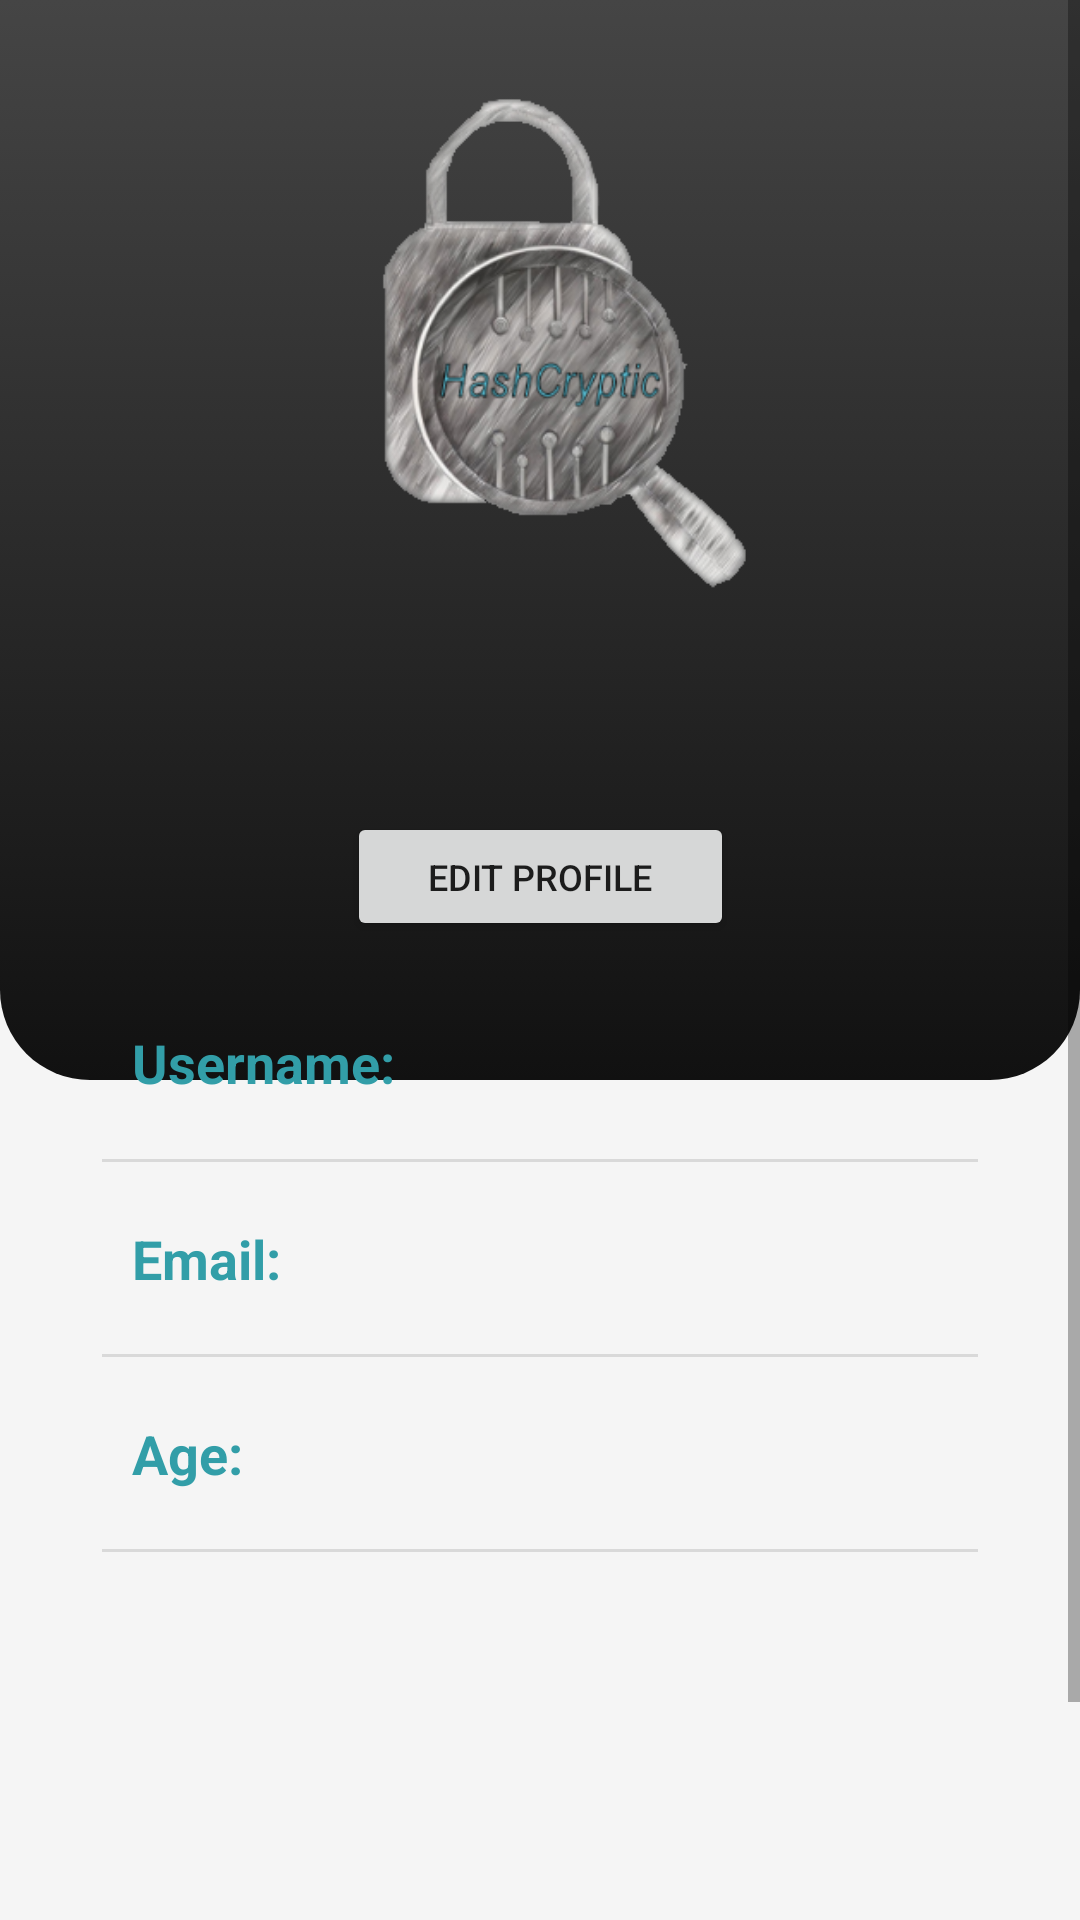

Here is an Android app screen rendered from its layout file. Give the layout XML and the strings, colors and styles it references.
<!-- AndroidManifest.xml: application theme Theme.HashCryptic -->
<!-- res/layout/fragment_profile_page.xml -->
<?xml version="1.0" encoding="utf-8"?>
<FrameLayout xmlns:android="http://schemas.android.com/apk/res/android"
    xmlns:app="http://schemas.android.com/apk/res-auto"
    xmlns:tools="http://schemas.android.com/tools"
    android:layout_width="match_parent"
    android:layout_height="match_parent"
    tools:context=".ProfilePage">

    <ScrollView
        android:id="@+id/scrollview_prof"
        android:layout_width="match_parent"
        android:layout_height="match_parent">

        <LinearLayout
            android:layout_width="match_parent"
            android:layout_height="wrap_content"
            android:orientation="vertical">

            <androidx.constraintlayout.widget.ConstraintLayout
                android:layout_width="match_parent"
                android:layout_height="match_parent"
                android:background="#F5F5F5">

                <androidx.constraintlayout.widget.ConstraintLayout
                    android:layout_width="match_parent"
                    android:layout_height="wrap_content"
                    app:layout_constraintEnd_toEndOf="parent"
                    app:layout_constraintHorizontal_bias="0.0"
                    app:layout_constraintStart_toStartOf="parent"
                    app:layout_constraintTop_toTopOf="parent">

                    <androidx.constraintlayout.widget.ConstraintLayout
                        android:id="@+id/constraintLayout"
                        android:layout_width="match_parent"
                        android:layout_height="360dp"
                        android:background="@drawable/top_background_profile"
                        app:layout_constraintEnd_toEndOf="parent"
                        app:layout_constraintHorizontal_bias="0.0"
                        app:layout_constraintStart_toStartOf="parent"
                        app:layout_constraintTop_toTopOf="parent">

                    </androidx.constraintlayout.widget.ConstraintLayout>

                    <com.google.android.material.imageview.ShapeableImageView
                        android:id="@+id/appimage"
                        android:layout_width="150dp"
                        android:layout_height="170dp"
                        android:layout_marginTop="30dp"
                        android:layout_marginLeft="10dp"
                        android:layout_weight="1"
                        android:icon="@drawable/logo_icon"
                        android:scaleType="centerCrop"
                        app:layout_constraintEnd_toEndOf="parent"
                        app:layout_constraintStart_toStartOf="parent"
                        app:layout_constraintTop_toTopOf="parent"
                        app:shapeAppearanceOverlay="@style/roundedImageViewRounded"
                        app:srcCompat="@drawable/logo_icon"
                        app:strokeColor="@color/white" />


                    <TextView
                        android:id="@+id/username"
                        android:layout_width="wrap_content"
                        android:layout_height="wrap_content"
                        android:layout_marginTop="16dp"

                        android:autoSizeTextType="uniform"
                        android:textColor="#ffffff"
                        android:textStyle="bold"
                        app:layout_constraintEnd_toEndOf="@+id/constraintLayout"
                        app:layout_constraintStart_toStartOf="@+id/constraintLayout"
                        app:layout_constraintTop_toBottomOf="@+id/appimage" />

                    <TextView
                        android:id="@+id/emailuser"
                        android:layout_width="wrap_content"
                        android:layout_height="wrap_content"
                        android:layout_marginTop="8dp"
                        android:textColor="#ffffff"
                        android:autoSizeTextType="uniform"
                        android:textStyle="bold"
                        app:layout_constraintEnd_toEndOf="@+id/username"
                        app:layout_constraintStart_toStartOf="@+id/username"
                        app:layout_constraintTop_toBottomOf="@+id/username" />

                    <Button
                        android:id="@+id/editprofile_btn"
                        android:layout_width="129dp"
                        android:layout_height="43dp"
                        android:text="Edit Profile"
                        android:textSize="12dp"
                        app:layout_constraintBottom_toTopOf="@+id/linearl2"
                        app:layout_constraintEnd_toEndOf="@+id/emailuser"
                        app:layout_constraintStart_toStartOf="@+id/emailuser"
                        app:layout_constraintTop_toBottomOf="@+id/emailuser" />

                    <LinearLayout
                        android:id="@+id/linearl2"
                        android:layout_width="match_parent"
                        android:layout_height="400dp"
                        android:layout_marginStart="24dp"
                        android:layout_marginTop="60dp"
                        android:layout_marginEnd="24dp"
                        android:background="@drawable/white_background_profile"
                        android:elevation="3dp"
                        android:orientation="vertical"
                        app:layout_constraintEnd_toEndOf="parent"
                        app:layout_constraintStart_toStartOf="parent"
                        app:layout_constraintTop_toBottomOf="@+id/emailuser">

                        <LinearLayout
                            android:layout_width="match_parent"
                            android:layout_height="wrap_content"
                            android:orientation="horizontal"
                            android:layout_margin="10dp">

                            <TextView
                                android:id="@+id/usernametext"
                                android:layout_width="198dp"
                                android:layout_height="wrap_content"
                                android:layout_marginLeft="10dp"
                                android:layout_marginTop="10dp"
                                android:layout_weight="1"
                                android:text="Username:"
                                android:textAlignment="viewStart"
                                android:textColor="@color/light_blue"
                                android:textSize="18sp"
                                android:textStyle="bold" />

                            <TextView
                                android:id="@+id/usernameview"
                                android:layout_width="match_parent"
                                android:layout_height="wrap_content"
                                android:layout_marginTop="10dp"
                                android:layout_marginRight="10dp"
                                android:autoSizeMaxTextSize="10sp"
                                android:layout_weight="1"
                                android:textAlignment="viewEnd"
                                android:textColor="#5B5B5B" />

                        </LinearLayout>

                        <View
                            android:id="@+id/line1"
                            android:layout_width="match_parent"
                            android:layout_height="1dp"
                            android:layout_margin="10dp"
                            android:background="#D9D9D9" />

                        <LinearLayout
                            android:layout_width="match_parent"
                            android:layout_height="wrap_content"
                            android:layout_margin="10dp"
                            android:orientation="horizontal">

                            <TextView
                                android:id="@+id/emailtext"
                                android:layout_width="124dp"
                                android:layout_height="match_parent"
                                android:layout_marginLeft="10dp"
                                android:layout_weight="1"
                                android:text="Email:"
                                android:textAlignment="viewStart"
                                android:textColor="@color/light_blue"
                                android:textSize="18sp"
                                android:textStyle="bold" />

                            <TextView
                                android:id="@+id/emailview"
                                android:layout_width="match_parent"
                                android:layout_height="wrap_content"
                                android:layout_marginRight="10dp"
                                android:layout_marginBottom="5dp"
                                android:layout_weight="1"
                                android:autoSizeTextType="uniform"
                                android:textAlignment="viewEnd"
                                android:textColor="#5B5B5B" />

                        </LinearLayout>

                        <View
                            android:id="@+id/line2"
                            android:layout_width="match_parent"
                            android:layout_height="1dp"
                            android:layout_margin="10dp"
                            android:background="#D9D9D9" />

                        <LinearLayout
                            android:layout_width="match_parent"
                            android:layout_height="wrap_content"
                            android:orientation="horizontal"
                            android:layout_margin="10dp">

                            <TextView
                                android:id="@+id/agetext"
                                android:layout_width="171dp"
                                android:layout_height="match_parent"
                                android:layout_marginLeft="10dp"
                                android:layout_weight="1"
                                android:text="Age:"
                                android:textAlignment="viewStart"
                                android:textColor="@color/light_blue"
                                android:textSize="18sp"
                                android:textStyle="bold" />

                            <TextView
                                android:id="@+id/ageview"
                                android:layout_width="match_parent"
                                android:layout_height="wrap_content"
                                android:layout_marginRight="10dp"
                                android:layout_marginBottom="5dp"
                                android:layout_weight="1"
                                android:autoSizeTextType="uniform"
                                android:textAlignment="viewEnd"
                                android:textColor="#5B5B5B" />

                        </LinearLayout>

                        <View
                            android:id="@+id/line3"
                            android:layout_width="match_parent"
                            android:layout_height="1dp"
                            android:layout_margin="10dp"
                            android:background="#D9D9D9" />

                    </LinearLayout>

                </androidx.constraintlayout.widget.ConstraintLayout>
            </androidx.constraintlayout.widget.ConstraintLayout>

        </LinearLayout>
    </ScrollView>

</FrameLayout>
<!-- resources referenced by this layout -->
<resources>
  <color name="light_blue">#FF329EA8</color>
  <color name="white">#FFFFFFFF</color>
  <!-- drawable logo_icon: png bitmap (drawable, 77394 bytes) -->
  <!-- drawable top_background_profile (drawable) -->
  <?xml version="1.0" encoding="utf-8"?>
  <selector xmlns:android="http://schemas.android.com/apk/res/android">
      <item>
          <shape android:shape="rectangle">
              <gradient android:startColor="#454545" android:endColor="#111111" android:angle="270"></gradient>
              <corners android:bottomRightRadius="30dp" android:bottomLeftRadius="30dp"></corners>
          </shape>
      </item>
  </selector>
  <style name="roundedImageViewRounded">
          <item name="cornerFamily">rounded</item>
          <item name="cornerSize">25%</item>
      </style>
  <style name="Theme.HashCryptic" parent="Theme.MaterialComponents.Light.NoActionBar">
          
          <item name="colorPrimary">@color/light_blue</item>
          <item name="colorPrimaryVariant">@color/darker_blue</item>
          <item name="colorOnPrimary">@color/white</item>
          
          <item name="colorSecondary">@color/teal_200</item>
          <item name="colorSecondaryVariant">@color/teal_700</item>
          <item name="colorOnSecondary">@color/black</item>
          
          <item name="android:statusBarColor" tools:targetApi="l">?attr/colorPrimaryVariant</item>
          
      </style>
  <color name="darker_blue">#FF025A9E</color>
  <color name="teal_200">#FF03DAC5</color>
  <color name="teal_700">#FF018786</color>
  <color name="black">#FF000000</color>
</resources>
